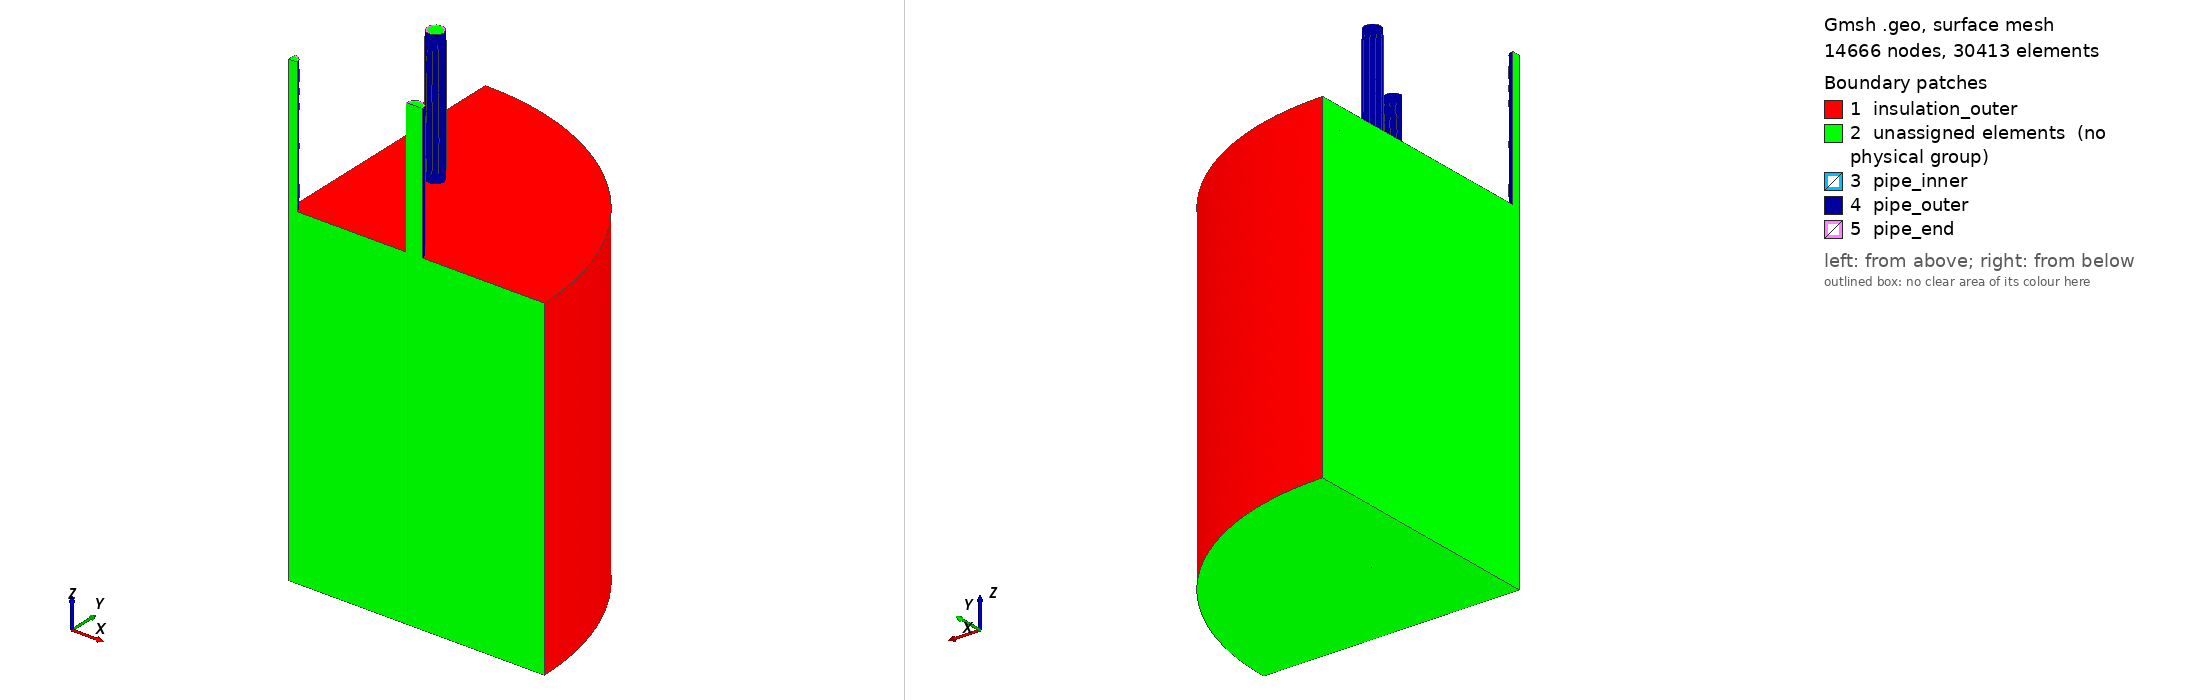

Gmsh geometry script, surface-meshed: 14666 nodes, 30413 surface elements. Boundary patches (legend numbers): 1 insulation_outer, 2 unassigned elements (no physical group), 3 pipe_inner, 4 pipe_outer, 5 pipe_end. Left view from above one corner, right view from below the opposite corner. Legend entries are the model's physical surfaces; 'unassigned elements' are surfaces in no physical group. The drawing asked Gmsh for element sizes between 1% and 20% of the model's largest extent; the script's own settings can give other sizes.

=== T.geo (drawn) ===
SetFactory("OpenCASCADE");

// Quarter symmetry is used (and so we only mesh 2 out of 4 coil turns)
// Unit: mm

// Storage medium (graphite foam and PCM)
medium_H = 1000; // height
medium_R = 371.475; // radius

// Heat transfer pipe, DN 20, schedule 10
pipe_H = 1500; // height
pipe_t = 2.11; // thickness
pipe_Ro = 26.7/2; // outer radius
pipe_Ri = pipe_Ro - pipe_t; // inner radius
pipe_Rh = 200; // Hexagon radius for pipe arrangement

// Container, basically a fat pipe
// 30 inch, standard
container_H = medium_H; // height
container_t = 9.525; // thickness

// Insulation
insul_t = 25.4; // thickness

// Total radius
R = medium_R + container_t + insul_t;

// Induction coils
n_coil = 10; // number of coils
coil_R = R + 5; // coil turns radius, assuming a 5 mm gap
coil_w = 50; // coil cross section width
coil_t = 4; // coil cross section thickness
coil_L = 1050; // span of n coil turns
coil_S = (coil_L - n_coil * coil_w) / (n_coil - 1);
coil_npts = 20; // number of points along the coil extrusion path

// Control volume (for EM)
air_H = pipe_H; // height
air_R = coil_R + 100; // radius

// Medium + container + insulation
Cylinder(1) = {0, 0, 0, 0, 0, medium_H/2+container_t+insul_t, medium_R+container_t+insul_t, Pi/2};
Cylinder(2) = {0, 0, 0, 0, 0, medium_H/2+container_t, medium_R+container_t, Pi/2};
Cylinder(3) = {0, 0, 0, 0, 0, medium_H/2, medium_R, Pi/2};

// Center pipe
Cylinder(4) = {0, 0, 0, 0, 0, pipe_H/2, pipe_Ro, Pi/2};
Cylinder(5) = {0, 0, 0, 0, 0, pipe_H/2, pipe_Ri, Pi/2};

// Other pipes
Cylinder(6) = {pipe_Rh*Cos(Pi/3), pipe_Rh*Sin(Pi/3), 0, 0, 0, pipe_H/2, pipe_Ro};
Cylinder(7) = {pipe_Rh*Cos(Pi/3), pipe_Rh*Sin(Pi/3), 0, 0, 0, pipe_H/2, pipe_Ri};
Cylinder(8) = {pipe_Rh, 0, 0, 0, 0, pipe_H/2, pipe_Ro, Pi};
Cylinder(9) = {pipe_Rh, 0, 0, 0, 0, pipe_H/2, pipe_Ri, Pi};

v() = BooleanFragments{ Volume{1}; Delete; }{ Volume{2:9}; Delete; };

// Mesh size
MeshSize{ PointsOf{ Volume{1}; } } = 20;
MeshSize{ PointsOf{ Volume{5}; } } = 10;
MeshSize{ PointsOf{ Volume{12}; } } = 25;
MeshSize{ PointsOf{ Volume{2, 3, 4, 7, 9, 11, 14, 16, 18, 22, 24, 26}; } } = 10;

// Groups
Physical Volume("insulation") = {1};
Physical Volume("container") = {5};
Physical Volume("medium") = {12};
Physical Volume("pipe") = {2, 3, 4, 7, 9, 11, 14, 16, 18, 22, 24, 26};
Physical Surface("insulation_outer") = {1, 2};
Physical Surface("pipe_outer") = {85, 93, 97};
Physical Surface("pipe_inner") = {101, 14, 39, 65, 89, 19, 47, 72, 95, 23, 52, 76};
Physical Surface("pipe_end") = {88, 94, 100};
